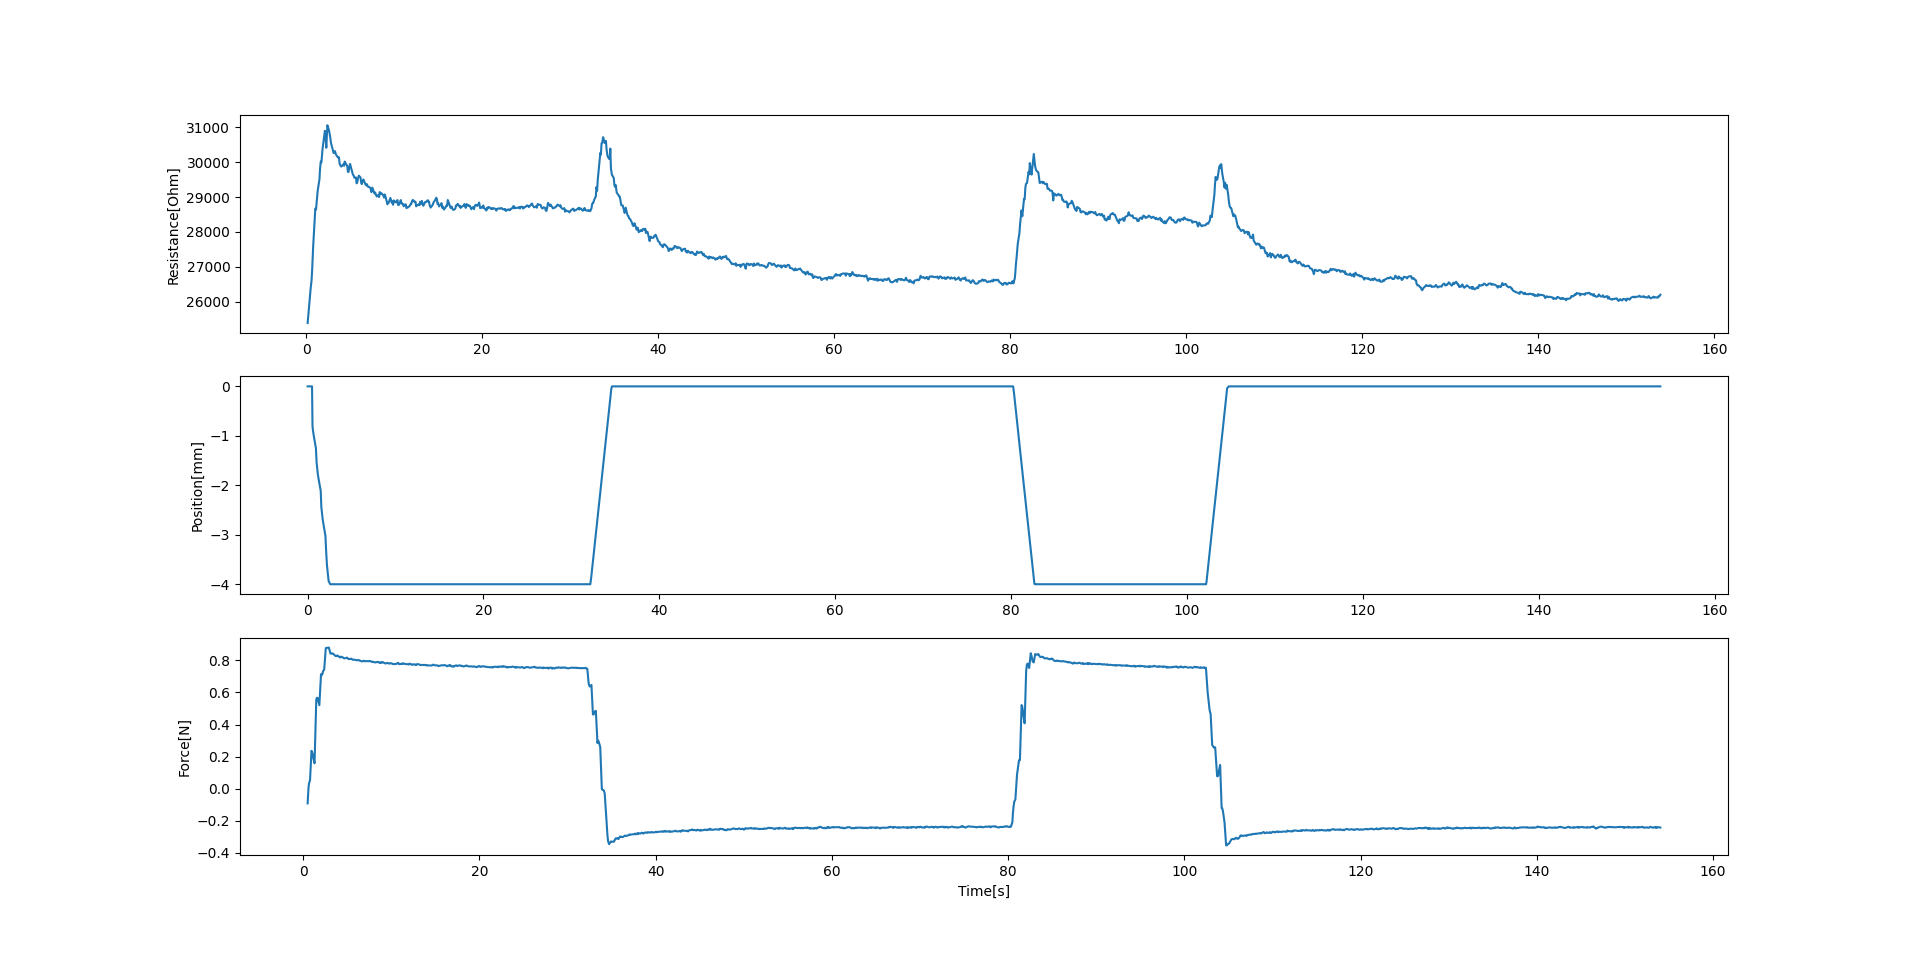

The table this chart was drawn from, first rows:
25391.63322429771, 0, 0.17090129852294922, 0, 0.0019996166229248047, -0.09213620225575266, 0.5037028789520264
26420, 0, 0.5262, 0, 0.5037, -0.0444, 0.5497
26519, 0, 0.5767, -0.804, 0.5547, 0.003954, 0.5996
26640, 0, 0.6226, -0.88, 0.6006, 0.03385, 0.6646
26954, 0, 0.6921, -0.964, 0.6696, 0.05156, 0.7735
27581, 0, 0.7985, -1.072, 0.7765, 0.236, 0.9415
28331, 0, 0.9689, -1.256, 0.9464, 0.226, 1.017
28670, 0, 1.042, -1.536, 1.019, 0.2101, 1.095
28642, 0, 1.123, -1.66, 1.1, 0.1854, 1.171
28856, 0, 1.197, -1.792, 1.174, 0.1583, 1.288
29177, 0, 1.313, -1.916, 1.29, 0.5552, 1.485
29509, 0, 1.512, -2.112, 1.489, 0.5669, 1.557
29812, 0, 1.583, -2.44, 1.56, 0.5655, 1.636
30017, 0, 1.662, -2.56, 1.639, 0.547, 1.713
29995, 0, 1.737, -2.692, 1.715, 0.5206, 1.834
30376, 0, 1.863, -2.824, 1.841, 0.7141, 2.024
30747, 0, 2.049, -3.024, 2.027, 0.7077, 2.103
30897, 0, 2.132, -3.34, 2.11, 0.7172, 2.183
30706, 0, 2.216, -3.604, 2.194, 0.7335, 2.261
30412, 0, 2.292, -3.736, 2.27, 0.7418, 2.381
31058, 0, 2.412, -3.936, 2.39, 0.8764, 2.565
30914, 0, 2.596, -4.0, 2.574, 0.8786, 2.643
30798, 0, 2.673, -4.0, 2.651, 0.8788, 2.716
30695, 0, 2.748, -4.0, 2.725, 0.8787, 2.791
30551, 0, 2.822, -4.0, 2.799, 0.8802, 2.913
30431, 0, 2.945, -4.0, 2.922, 0.8426, 3.093
30263, 0, 3.124, -4.0, 3.101, 0.8432, 3.169
30299, 0, 3.2, -4.0, 3.178, 0.8422, 3.245
30314, 0, 3.277, -4.0, 3.255, 0.8438, 3.323
30240, 0, 3.355, -4.0, 3.333, 0.8392, 3.445
30181, 0, 3.476, -4.0, 3.454, 0.8296, 3.629
30123, 0, 3.66, -4.0, 3.638, 0.827, 3.701
30137, 0, 3.732, -4.0, 3.71, 0.8267, 3.771
29958, 0, 3.801, -4.0, 3.779, 0.831, 3.84
29922, 0, 3.87, -4.0, 3.848, 0.8284, 3.946
29874, 0, 3.977, -4.0, 3.955, 0.8198, 4.135
29914, 0, 4.166, -4.0, 4.144, 0.818, 4.213
29944, 0, 4.244, -4.0, 4.222, 0.8235, 4.283
29895, 0, 4.314, -4.0, 4.292, 0.8224, 4.352
30016, 0, 4.383, -4.0, 4.361, 0.82, 4.46
29962, 0, 4.491, -4.0, 4.469, 0.8125, 4.641
29895, 0, 4.672, -4.0, 4.649, 0.8132, 4.711
29727, 0, 4.742, -4.0, 4.72, 0.8144, 4.781
29717, 0, 4.812, -4.0, 4.79, 0.8147, 4.851
29816, 0, 4.882, -4.0, 4.86, 0.8175, 4.96
29950, 0, 4.991, -4.0, 4.969, 0.8082, 5.14
29779, 0, 5.17, -4.0, 5.148, 0.8091, 5.21
29704, 0, 5.24, -4.0, 5.218, 0.8084, 5.279
29645, 0, 5.31, -4.0, 5.288, 0.8088, 5.35
29626, 0, 5.38, -4.0, 5.358, 0.8113, 5.459
29550, 0, 5.49, -4.0, 5.468, 0.8036, 5.629
29564, 0, 5.659, -4.0, 5.637, 0.8041, 5.7
29393, 0, 5.732, -4.0, 5.71, 0.8051, 5.772
29415, 0, 5.803, -4.0, 5.781, 0.8039, 5.848
29523, 0, 5.879, -4.0, 5.857, 0.8021, 5.96
29613, 0, 5.991, -4.0, 5.969, 0.8008, 6.15
29559, 0, 6.181, -4.0, 6.158, 0.8023, 6.221
29414, 0, 6.252, -4.0, 6.23, 0.8028, 6.293
29370, 0, 6.325, -4.0, 6.302, 0.7991, 6.363
29439, 0, 6.395, -4.0, 6.373, 0.7983, 6.473
29504, 0, 6.504, -4.0, 6.481, 0.794, 6.649
... 1,410 more rows
